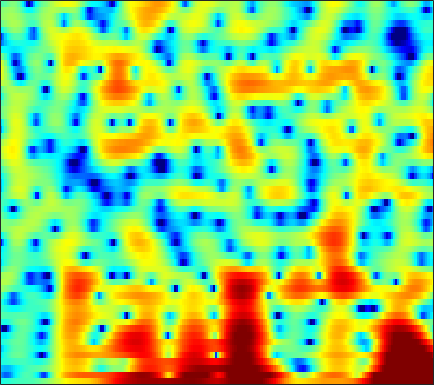

The data file committed next to this chart (first rows):
-3.8916, -3.7048, -3.4453, -3.208, -3.0583, -2.8637, -2.6913, -2.5731, -2.4215, -2.288, -2.1756, -2.107, -2.0254, -1.9419, -1.8718, -1.7408, -1.5441, -1.3492, -1.0478, -0.69071, -0.26161, 0.096794, 0.6206, 1.181
-8.254, -9.395, -10.42, -10.19, -9.226, -7.525, -5.868, -4.803, -3.644, -2.776, -2.183, -1.917, -1.795, -1.961, -2.291, -3.058, -4.284, -5.603, -8.063, -11.19, -11.82, -9.105, -5.114, -1.967
-6.562, -6.96, -7.255, -7.207, -6.928, -6.306, -5.552, -4.977, -4.242, -3.593, -3.049, -2.712, -2.353, -2.086, -1.932, -1.772, -1.631, -1.52, -1.323, -1.045, -0.6574, -0.2776, 0.3392, 1.06
-3.613, -3.495, -3.311, -3.103, -2.939, -2.706, -2.488, -2.358, -2.234, -2.174, -2.203, -2.283, -2.47, -2.742, -2.983, -3.325, -3.624, -3.754, -3.717, -3.381, -2.725, -2.061, -1.015, 0.1106
-4.937, -4.132, -3.189, -2.411, -1.927, -1.411, -1.046, -0.887, -0.8227, -0.9079, -1.169, -1.496, -2.119, -3.02, -3.924, -5.532, -7.832, -10.34, -15.88, -21.65, -12.89, -8.653, -4.791, -1.98
-6.885, -5.622, -4.264, -3.214, -2.592, -1.955, -1.518, -1.312, -1.181, -1.188, -1.363, -1.595, -2.017, -2.549, -2.994, -3.6, -4.151, -4.46, -4.632, -4.441, -3.834, -3.136, -1.956, -0.6317
-3.873, -3.461, -2.902, -2.368, -2, -1.572, -1.242, -1.072, -0.9733, -1.025, -1.272, -1.579, -2.145, -2.908, -3.603, -4.687, -5.877, -6.721, -7.484, -7.404, -6.338, -5.101, -3.22, -1.34
-5.03, -5.226, -5.078, -4.494, -3.878, -2.999, -2.203, -1.717, -1.253, -1.048, -1.12, -1.336, -1.878, -2.739, -3.606, -5.14, -7.186, -9.136, -12.12, -13.37, -10.54, -7.796, -4.588, -1.951
-13.22, -20.5, -20.3, -11.67, -8.374, -5.524, -3.639, -2.647, -1.743, -1.23, -1.016, -1.036, -1.313, -1.825, -2.331, -3.139, -4.012, -4.632, -5.259, -5.478, -5.143, -4.506, -3.211, -1.589
-3.318, -3.669, -3.754, -3.416, -2.985, -2.3, -1.645, -1.217, -0.7876, -0.5361, -0.4639, -0.5568, -0.873, -1.413, -1.972, -2.964, -4.313, -5.642, -8.038, -11.72, -17.31, -16.79, -10.11, -5.39
-1.444, -1.643, -1.842, -1.951, -1.97, -1.933, -1.832, -1.74, -1.613, -1.515, -1.479, -1.53, -1.674, -1.931, -2.228, -2.746, -3.427, -4.016, -4.869, -5.607, -5.857, -5.517, -4.312, -2.583
-2.461, -2.861, -3.413, -3.933, -4.255, -4.523, -4.581, -4.48, -4.2, -3.827, -3.438, -3.174, -2.85, -2.648, -2.56, -2.505, -2.479, -2.464, -2.403, -2.231, -1.902, -1.527, -0.8524, 0.01034
-3.189, -4.096, -5.666, -7.69, -9.446, -11.53, -11.7, -10.44, -8.294, -6.456, -5.051, -4.221, -3.413, -2.866, -2.571, -2.313, -2.164, -2.092, -2.005, -1.867, -1.63, -1.337, -0.7567, 0.0484
-1.34, -2.178, -3.755, -5.906, -7.883, -10.37, -10.61, -9.216, -6.972, -5.202, -3.944, -3.272, -2.709, -2.409, -2.285, -2.299, -2.489, -2.756, -3.26, -3.96, -4.775, -5.286, -5.374, -4.292
0.995, 0.768, 0.2863, -0.3288, -0.8245, -1.427, -1.901, -2.164, -2.453, -2.729, -3.065, -3.354, -3.808, -4.137, -4.403, -4.734, -5.112, -5.51, -6.325, -7.619, -9.628, -12.01, -16.65, -14.49
1.749, 1.819, 1.767, 1.537, 1.261, 0.741, 0.02879, -0.6536, -1.819, -3.349, -5.322, -7.168, -9.802, -11.86, -12.03, -10.92, -9.899, -9.48, -9.484, -9.874, -10.33, -10.37, -9.509, -7.548
0.8754, 1.234, 1.567, 1.71, 1.663, 1.372, 0.7933, 0.1506, -1.036, -2.689, -4.906, -7.047, -10.49, -12.86, -12.77, -11.07, -9.778, -9.439, -9.874, -11.65, -15.66, -22.85, -19.08, -10.11
-2.98, -1.908, -0.8122, -0.06992, 0.2804, 0.4876, 0.41, 0.1866, -0.314, -1.024, -1.869, -2.537, -3.332, -3.967, -4.346, -4.606, -4.765, -4.876, -5.07, -5.263, -5.269, -5.034, -4.187, -2.749
-5.668, -4.3, -2.906, -1.891, -1.332, -0.8224, -0.5429, -0.4785, -0.5464, -0.7486, -1.063, -1.327, -1.708, -2.075, -2.261, -2.442, -2.51, -2.484, -2.337, -2.053, -1.641, -1.226, -0.5452, 0.2484
-4.698, -4.024, -3.13, -2.311, -1.785, -1.226, -0.8521, -0.6952, -0.6593, -0.7978, -1.09, -1.391, -1.858, -2.315, -2.587, -2.839, -2.85, -2.685, -2.254, -1.64, -0.9337, -0.3619, 0.4168, 1.171
-5.305, -4.648, -3.53, -2.403, -1.643, -0.8271, -0.2842, -0.05678, -0.01663, -0.288, -0.8754, -1.534, -2.707, -4.2, -5.498, -6.946, -7.273, -6.527, -4.854, -3.091, -1.533, -0.5239, 0.6067, 1.548
-13.42, -8.882, -5.042, -2.541, -1.203, 0.07411, 0.878, 1.209, 1.321, 1.046, 0.3583, -0.4678, -2.077, -4.54, -7.096, -12.09, -14.54, -10.68, -6.351, -3.544, -1.643, -0.5979, 0.4514, 1.255
-4.606, -3.649, -2.107, -0.6884, 0.1956, 1.126, 1.769, 2.075, 2.251, 2.172, 1.846, 1.435, 0.7013, -0.1393, -0.8011, -1.548, -1.913, -1.906, -1.646, -1.326, -1.124, -1.131, -1.299, -1.575
-0.06722, 0.0528, 0.3298, 0.6937, 0.9878, 1.36, 1.69, 1.895, 2.096, 2.203, 2.21, 2.153, 1.992, 1.76, 1.525, 1.223, 0.8852, 0.5994, 0.1377, -0.5007, -1.44, -2.434, -4.377, -7.493
0.3983, 0.2213, 0.01818, -0.1285, -0.1811, -0.1453, 0.02492, 0.2292, 0.587, 0.9741, 1.336, 1.573, 1.806, 1.914, 1.943, 1.889, 1.7, 1.476, 1.041, 0.4227, -0.4092, -1.198, -2.497, -3.97
-0.8023, -1.373, -2.279, -3.305, -4.048, -4.686, -4.592, -3.99, -2.816, -1.566, -0.4592, 0.2126, 0.9121, 1.405, 1.672, 1.849, 1.907, 1.875, 1.743, 1.518, 1.21, 0.9303, 0.5379, 0.1782
-1.999, -2.824, -4.438, -6.98, -10.02, -18.51, -20.15, -11.7, -6.544, -3.552, -1.626, -0.6279, 0.279, 0.8609, 1.104, 1.313, 1.458, 1.548, 1.673, 1.797, 1.89, 1.935, 1.952, 1.903
-2.105, -2.253, -2.658, -3.3, -3.841, -4.321, -4.047, -3.286, -1.955, -0.7409, 0.1291, 0.5182, 0.6697, 0.4276, 0.05951, -0.4492, -0.7794, -0.7138, -0.1989, 0.5851, 1.363, 1.839, 2.249, 2.401
-3.452, -2.284, -1.011, -0.04756, 0.5257, 1.167, 1.744, 2.122, 2.53, 2.76, 2.691, 2.367, 1.49, -0.1033, -1.919, -5.859, -12.93, -13.38, -6.233, -2.236, 0.08791, 1.173, 1.961, 2.175
-6.502, -4.302, -2.05, -0.3382, 0.677, 1.748, 2.529, 2.943, 3.275, 3.353, 3.144, 2.774, 1.974, 0.8207, -0.3099, -1.975, -3.216, -3.37, -2.519, -1.222, -0.1261, 0.4169, 0.7426, 0.605
-6.209, -4.599, -2.704, -1.109, -0.1081, 0.9702, 1.775, 2.218, 2.6, 2.748, 2.69, 2.53, 2.167, 1.677, 1.261, 0.7718, 0.3541, 0.1545, 0.03541, 0.008109, -0.0183, -0.1068, -0.3509, -0.8167
-4.926, -3.611, -2.054, -0.7275, 0.1062, 1.016, 1.702, 2.075, 2.395, 2.532, 2.506, 2.396, 2.159, 1.842, 1.606, 1.251, 0.9211, 0.686, 0.3908, 0.09268, -0.2404, -0.5217, -0.984, -1.554
-2.94, -1.826, -0.5302, 0.5527, 1.218, 1.907, 2.379, 2.593, 2.7, 2.635, 2.42, 2.177, 1.791, 1.374, 1.076, 0.6567, 0.3158, 0.07708, -0.2299, -0.5334, -0.8728, -1.148, -1.607, -2.149
-0.5752, 0.3973, 1.501, 2.375, 2.873, 3.318, 3.515, 3.498, 3.25, 2.756, 2.058, 1.426, 0.5152, -0.3696, -0.9702, -1.487, -1.784, -1.89, -1.968, -2.056, -2.2, -2.369, -2.643, -3.007
1.441, 2.342, 3.326, 4.05, 4.421, 4.674, 4.622, 4.369, 3.728, 2.68, 1.174, -0.2868, -2.733, -5.585, -7.437, -8.1, -7.037, -6.082, -5.19, -4.825, -4.83, -4.988, -5.165, -5.217
2.087, 2.923, 3.849, 4.536, 4.88, 5.089, 4.982, 4.669, 3.911, 2.712, 0.9589, -0.7984, -3.961, -8.348, -12.3, -12.85, -9.773, -8.227, -7.363, -7.632, -8.976, -10.58, -13.01, -12.8
0.8254, 1.686, 2.706, 3.536, 4, 4.377, 4.465, 4.327, 3.85, 3.058, 1.962, 0.9592, -0.529, -2.033, -2.964, -3.952, -4.547, -4.949, -5.667, -6.779, -8.565, -10.46, -13.01, -12.83
-2.375, -1.161, 0.371, 1.676, 2.458, 3.213, 3.63, 3.728, 3.589, 3.152, 2.477, 1.841, 0.8977, -0.08377, -0.7724, -1.639, -2.375, -2.836, -3.366, -3.851, -4.276, -4.517, -4.653, -4.452
-7.89, -4.885, -1.879, 0.2795, 1.477, 2.616, 3.283, 3.514, 3.504, 3.146, 2.48, 1.808, 0.7218, -0.5068, -1.485, -2.519, -3.214, -3.387, -3.232, -2.843, -2.36, -1.987, -1.554, -1.168
-5.553, -3.428, -1.03, 0.8215, 1.876, 2.885, 3.479, 3.668, 3.58, 3.107, 2.228, 1.273, -0.4571, -2.836, -5.183, -9.159, -11.76, -10.14, -6.761, -4.182, -2.375, -1.373, -0.3897, 0.2689
-1.261, -0.5227, 0.5253, 1.491, 2.104, 2.717, 3.08, 3.17, 3.009, 2.535, 1.692, 0.8022, -0.7844, -2.888, -4.826, -7.63, -9.204, -8.371, -6.093, -3.989, -2.35, -1.423, -0.4716, 0.1621
-0.6956, -0.206, 0.4911, 1.153, 1.588, 2.044, 2.313, 2.381, 2.294, 1.982, 1.458, 0.9386, 0.09699, -0.8503, -1.574, -2.362, -2.847, -2.963, -2.801, -2.393, -1.876, -1.481, -0.9829, -0.5557
-1.967, -1.204, -0.2343, 0.6109, 1.125, 1.651, 1.981, 2.105, 2.128, 1.98, 1.702, 1.405, 0.9181, 0.3554, -0.07552, -0.7077, -1.277, -1.672, -2.094, -2.349, -2.41, -2.285, -1.949, -1.459
-4.39, -2.471, -0.6638, 0.5532, 1.187, 1.738, 2.056, 2.176, 2.198, 2.127, 1.956, 1.77, 1.442, 0.9969, 0.5678, -0.1457, -1.089, -1.934, -3.268, -4.713, -5.798, -5.917, -4.963, -3.386
-1.71, -0.5387, 0.5678, 1.201, 1.435, 1.481, 1.328, 1.151, 0.9138, 0.7697, 0.7206, 0.7434, 0.7559, 0.6484, 0.3974, -0.1531, -1.141, -2.251, -4.481, -8.193, -15.87, -23.15, -10.41, -5.123
2.337, 2.09, 1.672, 1.046, 0.3928, -0.7094, -2.1, -3.256, -4.593, -5.159, -4.543, -3.648, -2.42, -1.466, -0.9892, -0.7809, -0.9421, -1.334, -2.106, -3.028, -3.666, -3.654, -2.843, -1.484
3.713, 2.839, 1.51, -0.0441, -1.412, -3.593, -6.415, -9.297, -15.76, -30.65, -13.56, -9.177, -5.661, -3.435, -2.277, -1.322, -0.827, -0.6893, -0.7232, -0.8738, -0.9899, -0.9817, -0.717, -0.1482
4.062, 2.844, 1.012, -1.067, -2.768, -5.106, -7.26, -8.523, -9.381, -9.132, -7.674, -6.214, -4.253, -2.579, -1.598, -0.6477, -0.16, -0.04357, -0.2407, -0.7721, -1.601, -2.297, -3.005, -2.803
3.353, 2.01, -0.1121, -2.771, -5.29, -9.698, -15.35, -16.32, -11.82, -8.206, -5.587, -4.053, -2.359, -1.035, -0.2979, 0.4225, 0.7147, 0.6712, 0.1941, -0.8842, -2.861, -5.316, -11.88, -21.14
0.1163, -0.8373, -2.348, -4.197, -5.81, -8.258, -10.3, -10.59, -9.057, -6.944, -5.046, -3.861, -2.563, -1.552, -0.9866, -0.4211, -0.09315, -0.03339, -0.1583, -0.5725, -1.214, -1.774, -2.288, -2.023
-4.349, -4.498, -4.7, -4.955, -5.188, -5.476, -5.611, -5.559, -5.263, -4.778, -4.211, -3.773, -3.248, -2.769, -2.419, -2.014, -1.593, -1.295, -0.9337, -0.5998, -0.2821, -0.02256, 0.3991, 0.9566
-10.03, -8.558, -6.854, -5.597, -4.93, -4.287, -3.878, -3.675, -3.54, -3.514, -3.62, -3.776, -4.037, -4.282, -4.334, -4.138, -3.578, -2.939, -1.978, -0.9859, -0.06476, 0.5725, 1.337, 2.027
-12.5, -9.267, -6.315, -4.345, -3.297, -2.352, -1.818, -1.646, -1.696, -2.081, -2.835, -3.701, -5.306, -7.514, -9.424, -10.5, -8.418, -6.131, -3.438, -1.351, 0.2298, 1.155, 2.108, 2.804
-4.813, -3.699, -2.269, -1.091, -0.3928, 0.2488, 0.5814, 0.6182, 0.3954, -0.1819, -1.15, -2.182, -4.095, -6.839, -9.381, -11.32, -8.381, -5.556, -2.573, -0.4206, 1.126, 1.955, 2.703, 3.073
-0.8657, -0.336, 0.3172, 0.8773, 1.197, 1.479, 1.565, 1.494, 1.208, 0.7312, 0.08185, -0.4794, -1.281, -1.985, -2.339, -2.36, -1.858, -1.217, -0.1925, 0.784, 1.588, 2.007, 2.278, 2.159
0.3425, 0.629, 0.9565, 1.214, 1.331, 1.375, 1.258, 1.069, 0.6768, 0.164, -0.4145, -0.8455, -1.321, -1.576, -1.602, -1.385, -0.9126, -0.4681, 0.1771, 0.7986, 1.293, 1.551, 1.671, 1.492
0.1741, 0.3432, 0.5849, 0.7793, 0.8698, 0.8453, 0.6173, 0.2812, -0.3972, -1.359, -2.541, -3.473, -4.466, -4.797, -4.473, -3.58, -2.466, -1.645, -0.6893, 0.121, 0.7599, 1.141, 1.51, 1.712
-1.831, -1.676, -1.217, -0.6392, -0.2436, 0.08582, 0.07959, -0.2173, -1.078, -2.604, -5.068, -7.893, -14.29, -19.27, -12.46, -7.448, -4.67, -3.297, -2.024, -1.138, -0.4089, 0.0943, 0.7913, 1.494
